Image classification data set "data_splits" (3dlg-hcvc/Bioscan-ImgFilter on GitHub). Class labels (4): bad, empty images, good, uncropped blurry images.

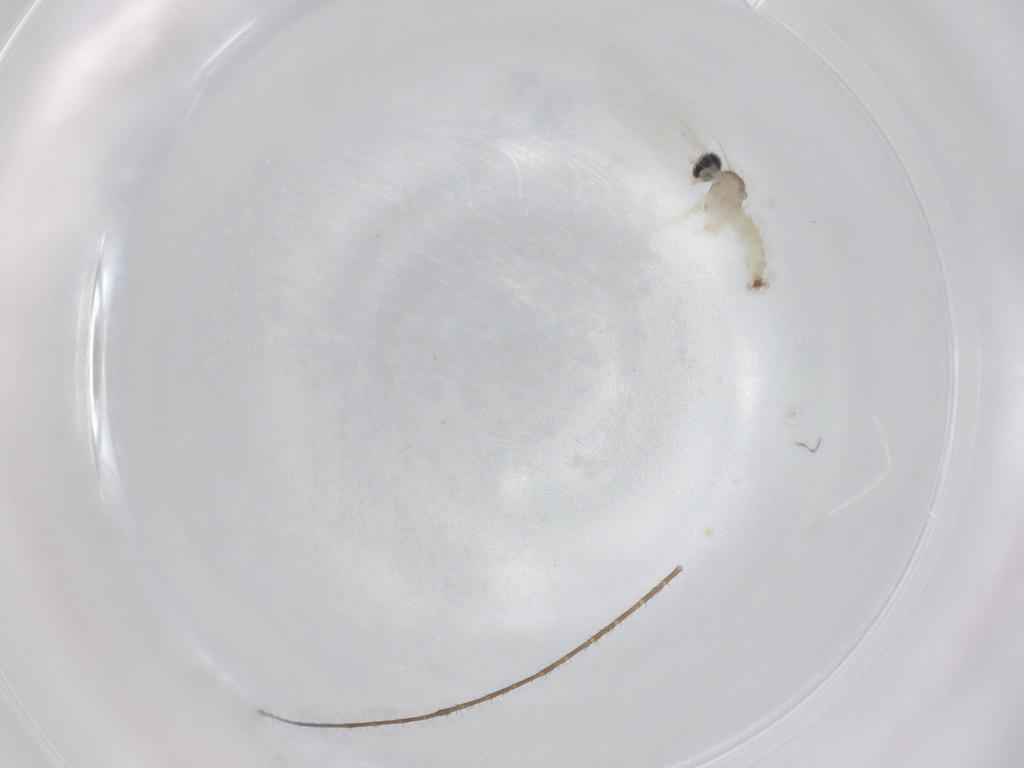
Label: bad

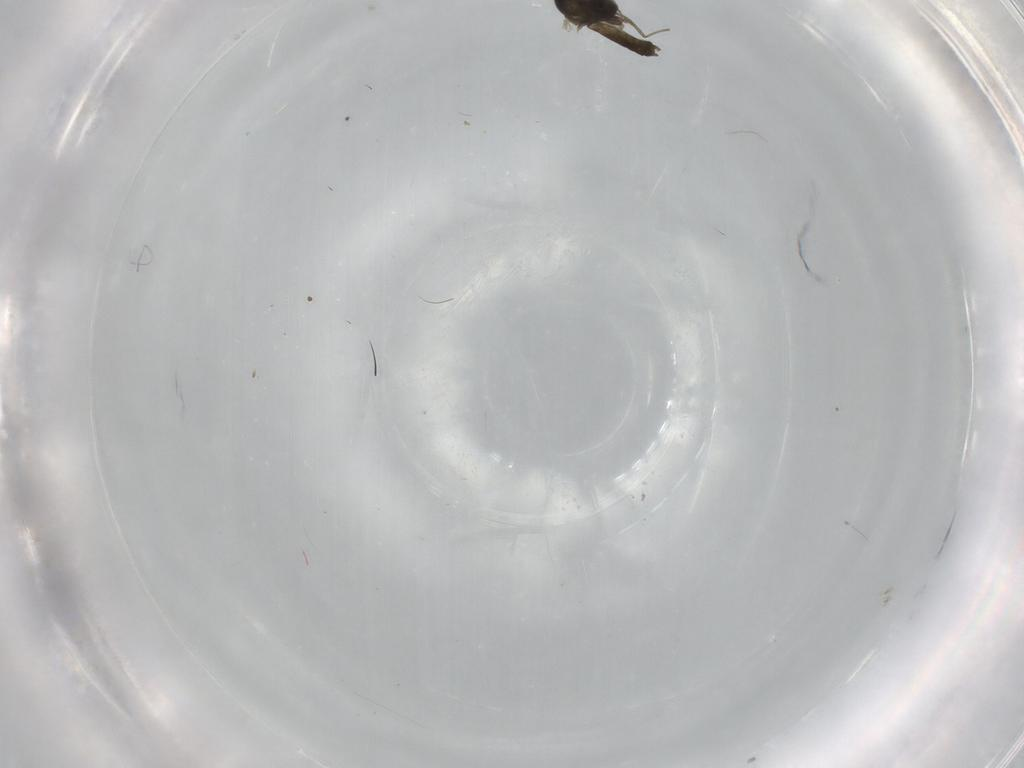
Label: good

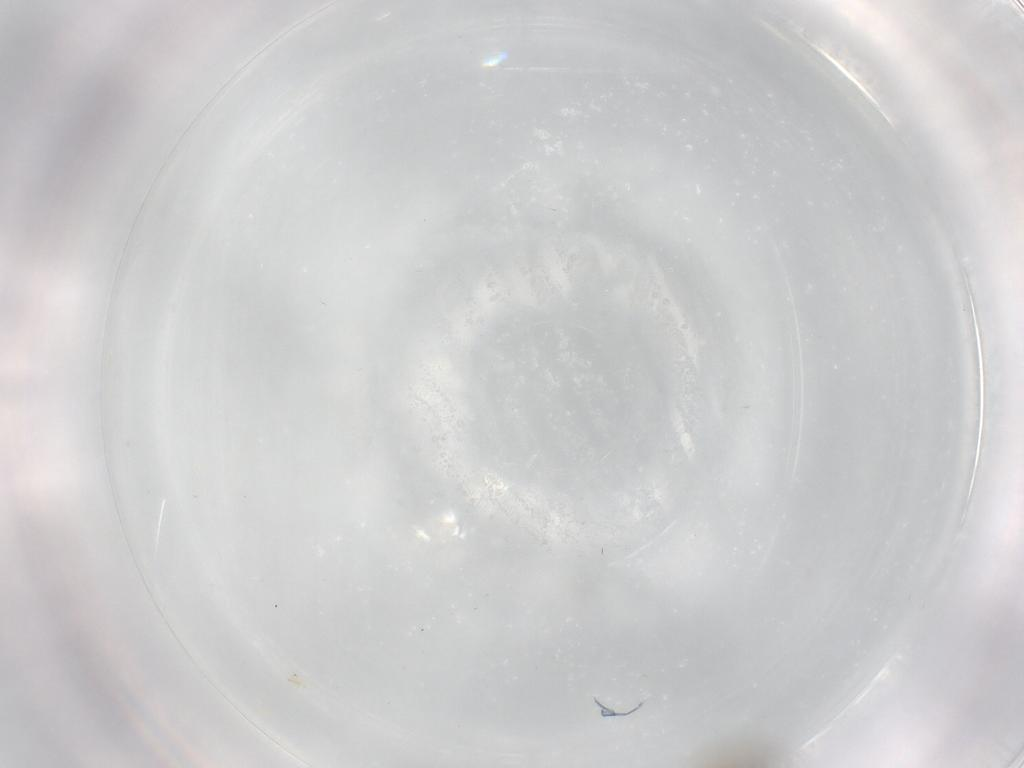
Label: empty images

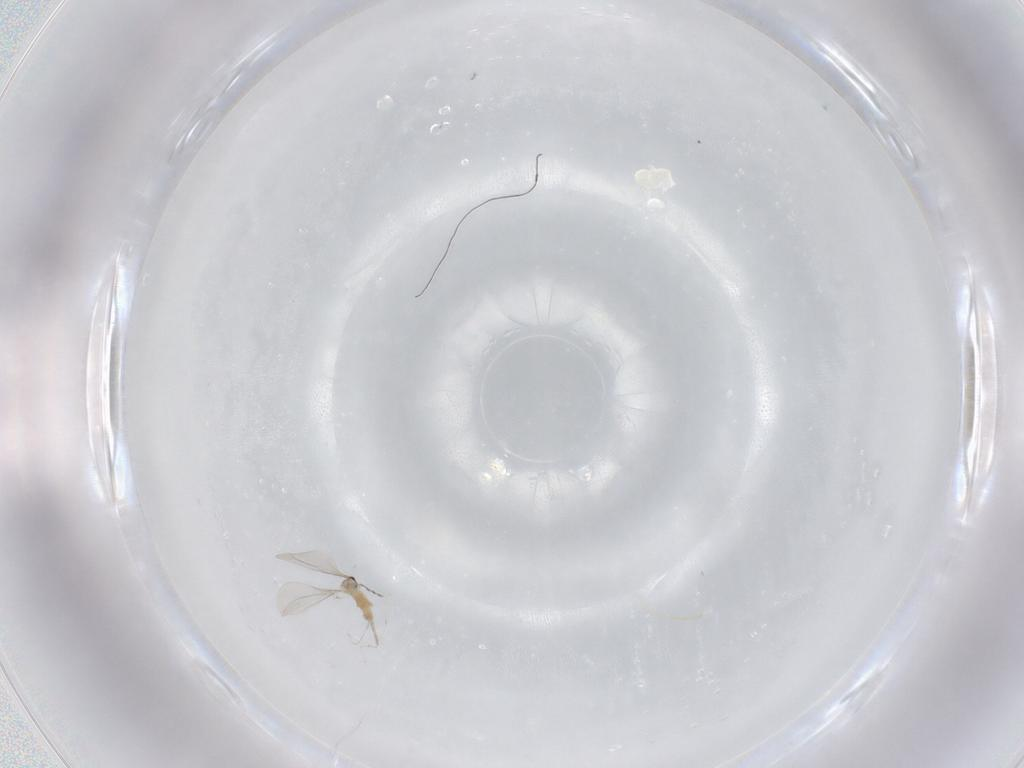
Label: bad

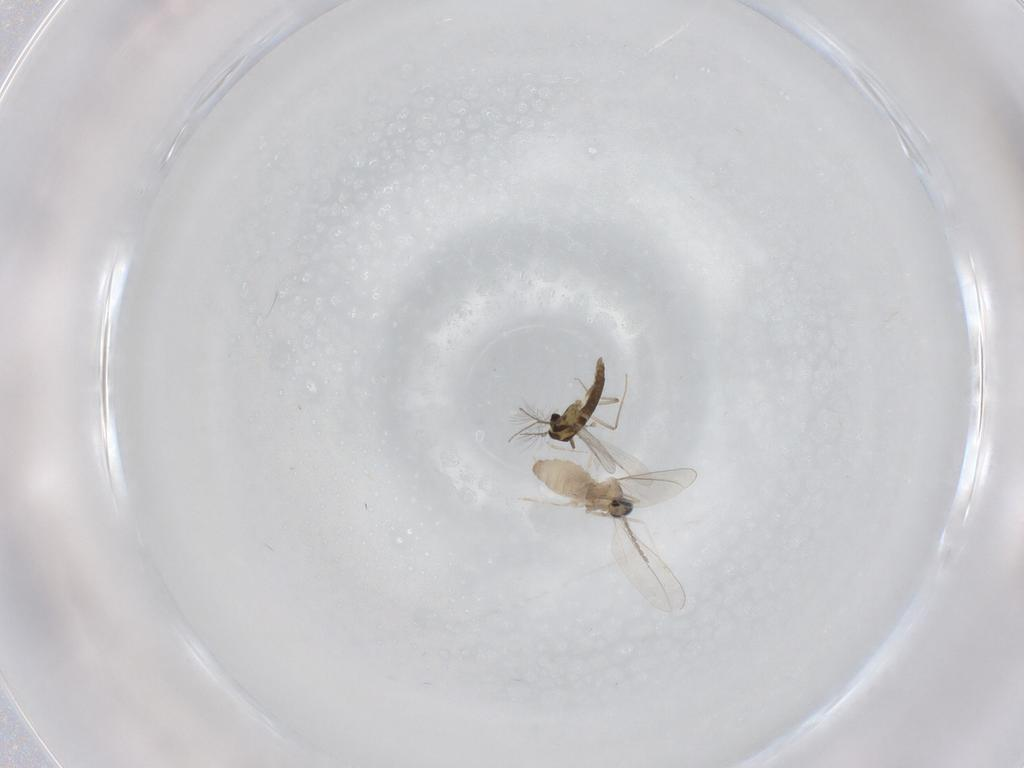
Label: good

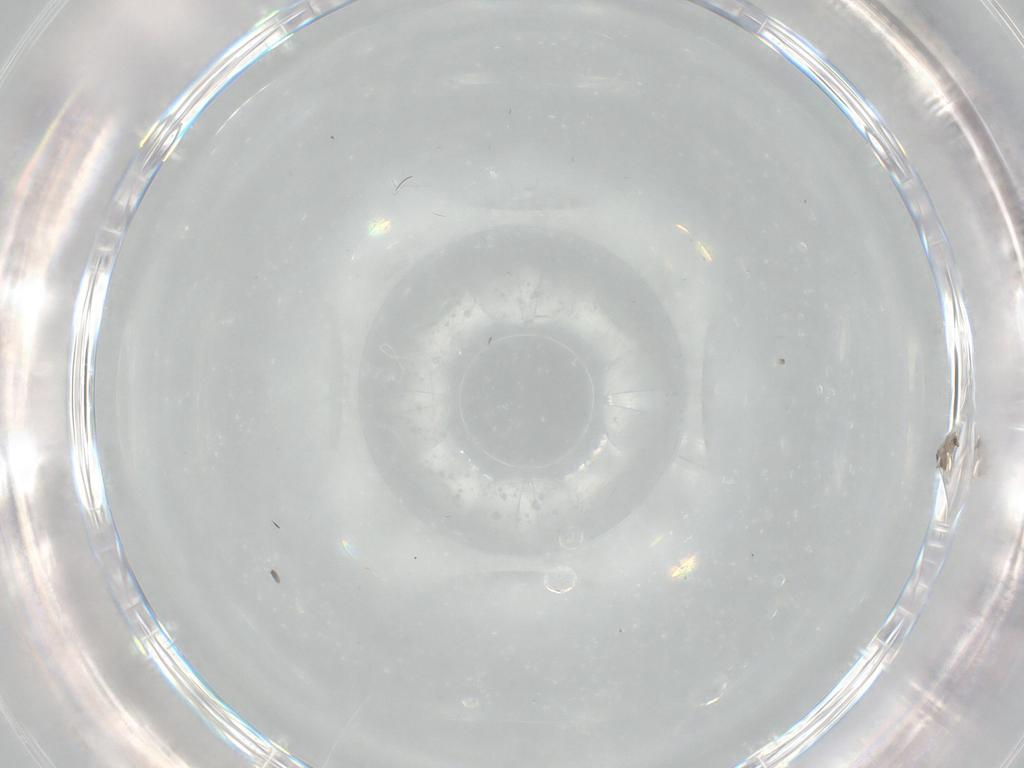
Label: empty images
